2-way image classification set "dataset-daun-sirih-dan-belimbing" from GitHub (krisnawyu/dataset-daun-sirih-dan-belimbing); label vocabulary: daun blimbing wuluh, daun sirih.

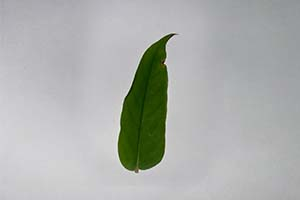
Label: daun blimbing wuluh

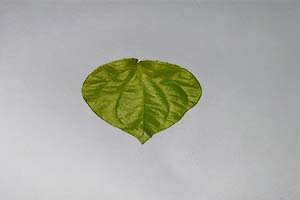
Label: daun sirih

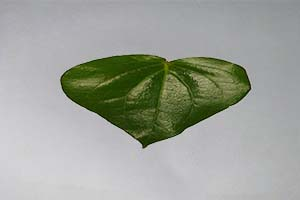
Label: daun sirih

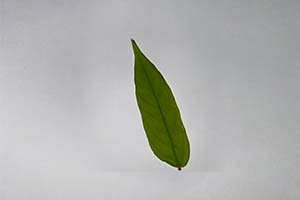
Label: daun blimbing wuluh

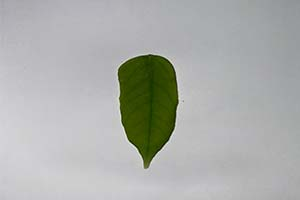
Label: daun blimbing wuluh

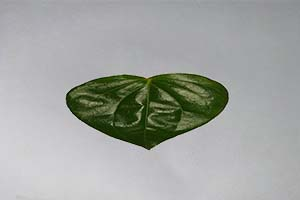
Label: daun sirih
